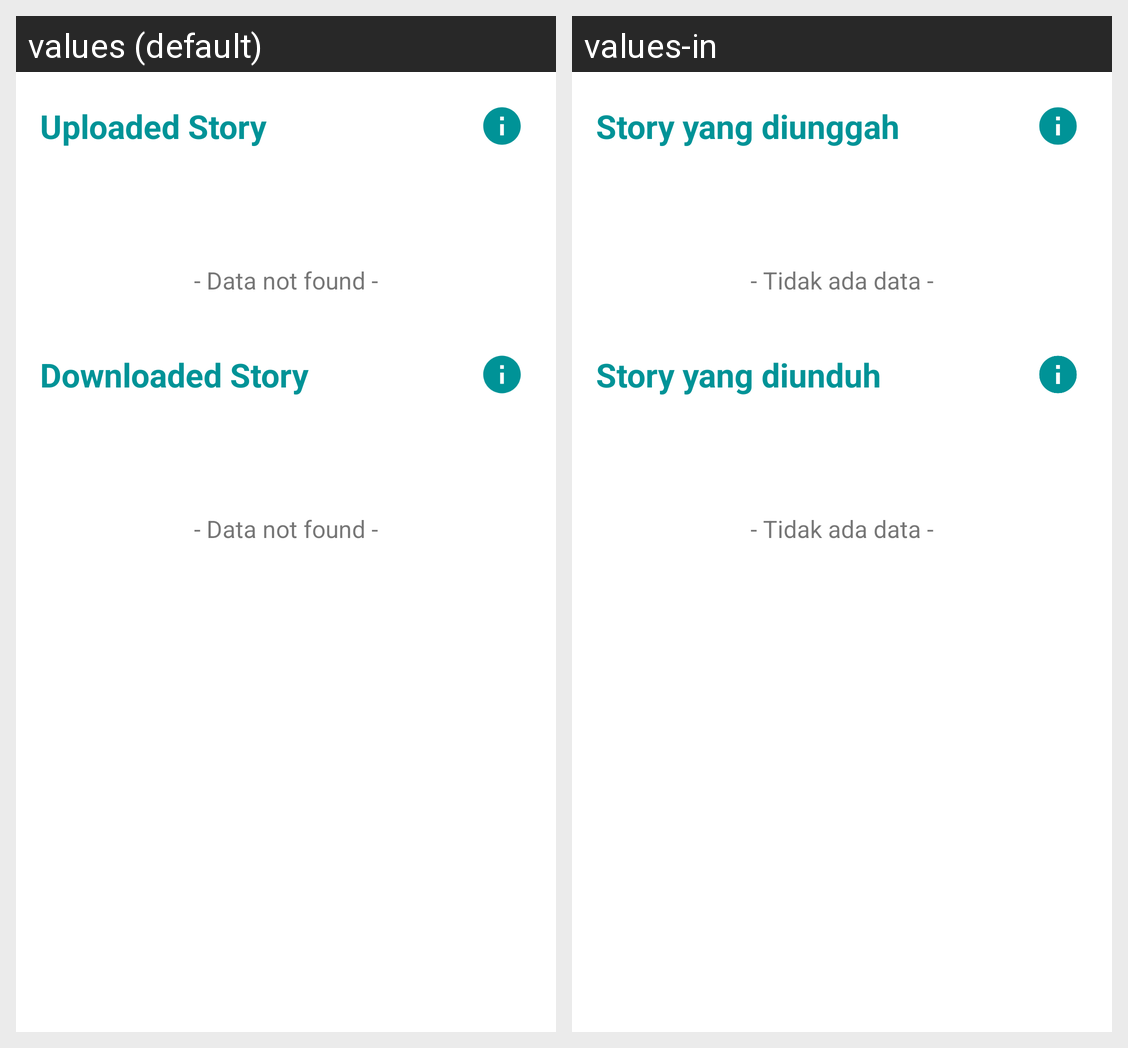

Here is an Android app screen in its default locale and in the app's own translations. Write out the translated-string differences for the strings that appear on this screen.
Android screen res/layout/fragment_downloaded.xml rendered under 2 locales, left to right: values (default), values-in. Device: Nexus 5 (rendered at 1080×1920; each locale shown at half size, 540×960, under a caption strip naming it); theme Theme.DicoStory.
Strings drawn on this screen, with the default value and each locale's value (text and hints the layout hard-codes, and strings that could not be matched under every locale, appear in the picture but are not listed):

const_text_uploaded_story
  values: Uploaded Story
  values-in: Story yang diunggah

const_text_empty_data
  values: - Data not found -
  values-in: - Tidak ada data -

const_text_downloaded_story
  values: Downloaded Story
  values-in: Story yang diunduh
